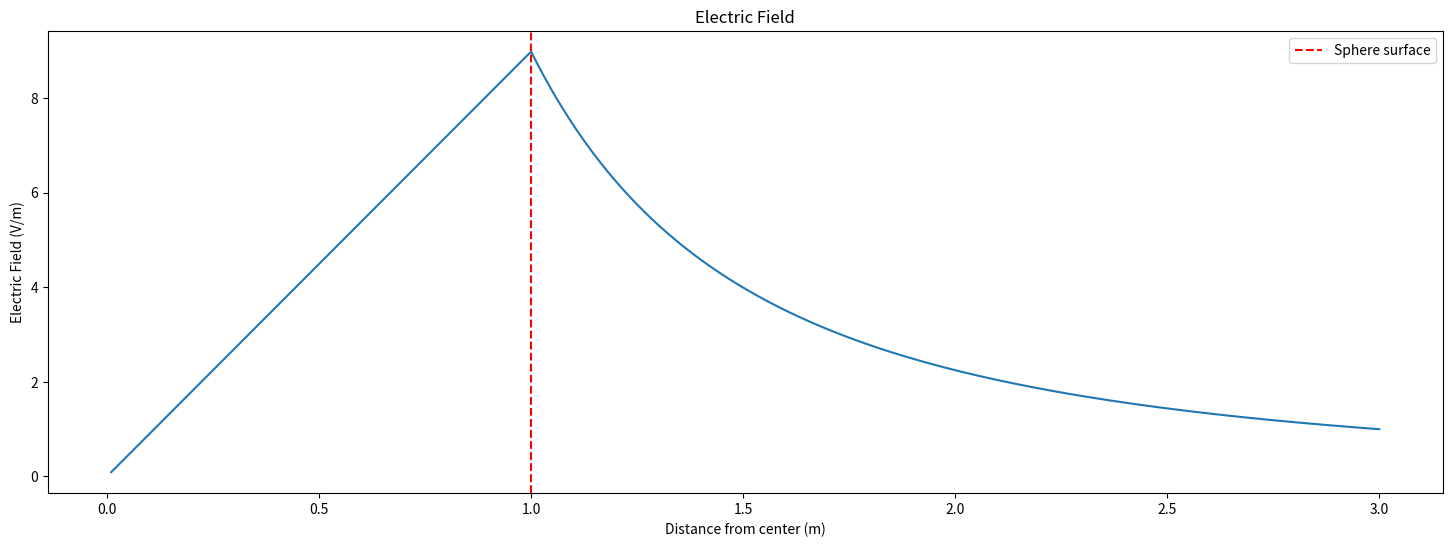
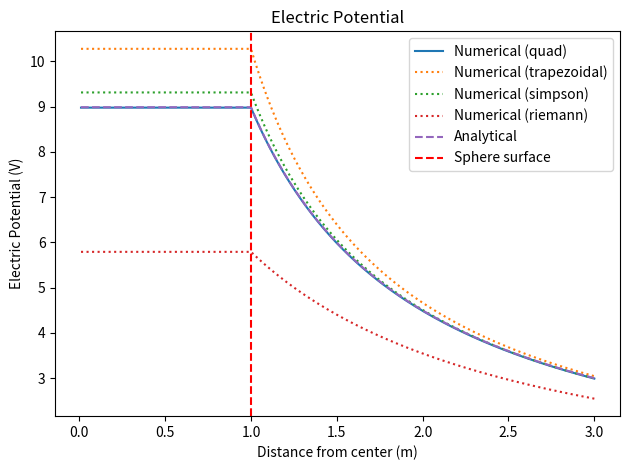

Reproduce these figures in Python, in order.
import numpy as np
import matplotlib.pyplot as plt
from scipy import constants, integrate


def trapezoidal_integration(func, a, b, n):
        h = (b - a) / n
    # Initialize the integral with the first and last terms
        integral = 0.5 * (func(a) + func(b))
    # Sum the middle terms
        for i in range(1, n):
            integral += func(a + i * h)
    # Multiply by the width of the trapezoids
        integral *= h
        return integral

def simpson_integration(func, a, b, n):
    if n % 2 == 1:
        raise ValueError("Number of intervals n must be even.")
        
    h = (b - a) / n
    integral = func(a) + func(b)

    for i in range(1, n, 2):
        integral += 4 * func(a + i * h)  # Odd indices are multiplied by 4

    for i in range(2, n-1, 2):
        integral += 2 * func(a + i * h)  # Even indices are multiplied by 2
    
    integral *= h / 3  # Final multiplication by h/3
    return integral

def riemann_integration(func, a, b, n):

    h = (b - a) / n
    integral = 0.0
    
    for i in range(n):
        integral += func(a + i * h)  # Sum the left endpoint values
    
    integral *= h  # Multiply by the width of the intervals
    return integral

def electric_field(r, R, Q): 
        
        epsilon_0 = constants.epsilon_0
        if r < R:        
               return (Q / (4 * np.pi * epsilon_0 * R**3)) * r 
        else:
                return (Q / (4 * np.pi * epsilon_0 * r**2)) 
def electric_potential_trapezoidal(electric_field, r,R,Q,n):   
        inf_approx = 1000*R          
        def field_to_integrate(x):
                return electric_field(x, R, Q) 
        if r <= R: 
                potential = trapezoidal_integration(field_to_integrate, inf_approx, R, n)     
        else:         
                potential = trapezoidal_integration(field_to_integrate, inf_approx, r,n)          
        return -potential

def electric_potential_riemann(electric_field,r,R,Q,n):     
        inf_approx = 1000*R         
        def field_to_integrate(x):         
                return electric_field(x, R, Q)          
        if r <= R:         
                potential = riemann_integration(field_to_integrate, inf_approx, R, n)     
        else:         
                potential = riemann_integration(field_to_integrate, inf_approx, r,n)          
        return -potential

def electric_potential_simpson(electric_field,r,R,Q,n):     
        inf_approx = 1000*R          
        def field_to_integrate(x):         
                return electric_field(x, R, Q)          
        if r <= R:         
                potential = simpson_integration(field_to_integrate, inf_approx, R, n)     
        else:         
                potential = simpson_integration(field_to_integrate, inf_approx, r,n)          
        return -potential  
def analytical_potential(r, R, Q):
        epsilon_0 = constants.epsilon_0 
        if r < R:
                return (Q / (4 * np.pi * epsilon_0 * R))
        else:         
                return Q / (4 * np.pi * epsilon_0 * r)
        
def electric_potential_from_field(electric_field, r, R, Q): 
    inf_approx = 1000 * R  # Approximation for infinity          
    def field_to_integrate(r):         
        return electric_field(r, R, Q)
    
    if r <= R:        
        potential, _ = integrate.quad(field_to_integrate, inf_approx,R)  
    else:      
        potential, _ = integrate.quad(field_to_integrate, inf_approx, r)  
        
    return -potential


def calculate_relative_error(numerical, analytical):
    return np.abs((numerical - analytical) / analytical)

R = 1.0  # Radius of the sphere in meters
Q = 1e-9  # Total charge in Coulombs
n_trapezoidal = 1000  # Number of intervals for trapezoidal integration
n_intervals = 1000

# Calculate and plot
r_values = np.linspace(0.01 * R, 3 * R, 1000)  # Start from 0.01*R to avoid division by zero
E_values = [electric_field(r, R, Q) for r in r_values]
V_values_numerical = [electric_potential_from_field(electric_field, r, R, Q) for r in r_values]
V_values_trapezoidal = [electric_potential_trapezoidal(electric_field, r, R, Q, n_trapezoidal) for r in r_values]
V_values_simpson = [electric_potential_simpson(electric_field, r, R, Q, n_trapezoidal) for r in r_values]
V_values_riemann = [electric_potential_riemann(electric_field, r, R, Q, n_trapezoidal) for r in r_values]
V_values_analytical = [analytical_potential(r, R, Q) for r in r_values]



# Plot the electric field and potential
plt.figure(figsize=(18, 6))

plt.plot()
plt.plot(r_values, E_values)
plt.title('Electric Field')
plt.xlabel('Distance from center (m)')
plt.ylabel('Electric Field (V/m)')
plt.axvline(x=R, color='r', linestyle='--', label='Sphere surface')
plt.legend()
plt.savefig("electric_field")

plt.figure()
plt.plot
plt.plot(r_values, V_values_numerical, label='Numerical (quad)')
plt.plot(r_values, V_values_trapezoidal, label='Numerical (trapezoidal)', linestyle=':')
plt.plot(r_values, V_values_simpson, label='Numerical (simpson)', linestyle=':')
plt.plot(r_values, V_values_riemann, label='Numerical (riemann)', linestyle=':')
plt.plot(r_values, V_values_analytical, label='Analytical', linestyle='--')
plt.title('Electric Potential')
plt.xlabel('Distance from center (m)')
plt.ylabel('Electric Potential (V)')
plt.axvline(x=R, color='r', linestyle='--', label='Sphere surface')
plt.legend()
plt.savefig("Potential.png")

plt.tight_layout()
plt.show()

